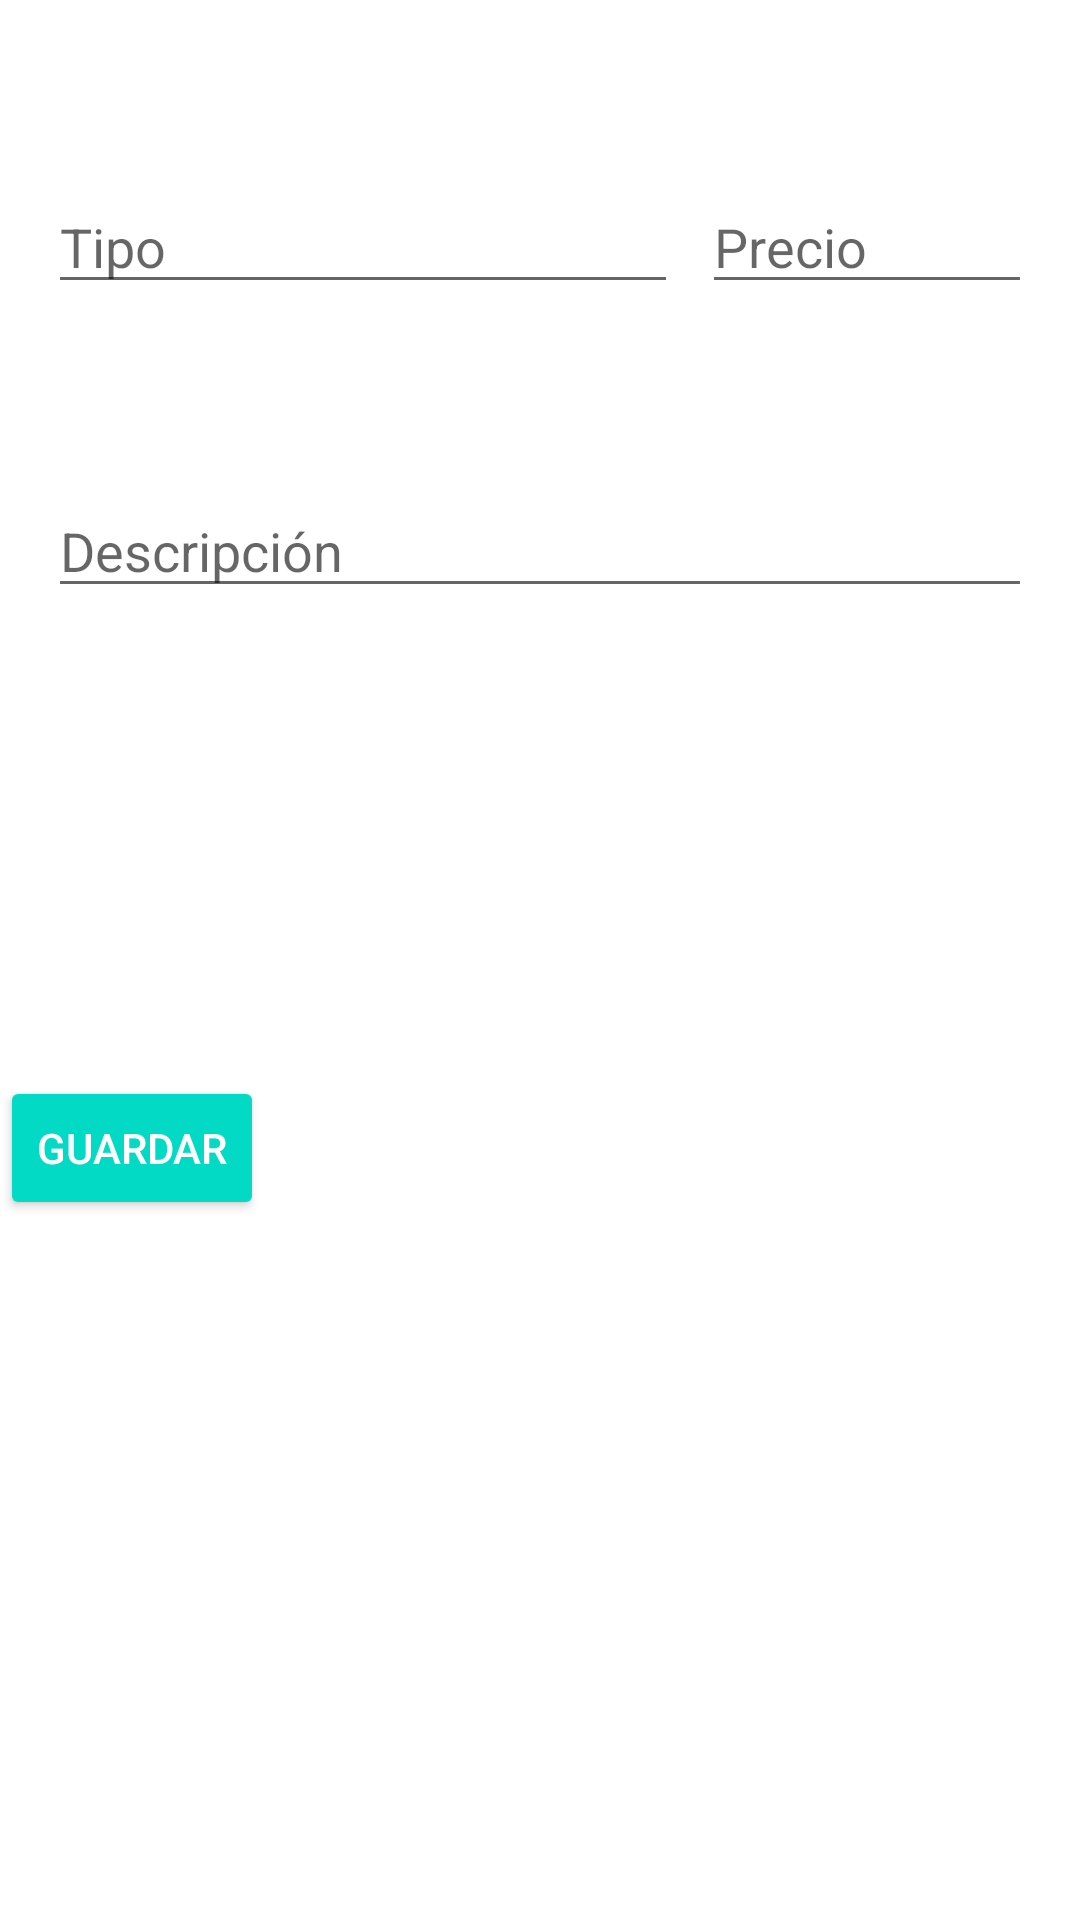

Reconstruct the res/layout file that produces this screen, plus the resources it refers to.
<!-- AndroidManifest.xml: application theme Theme.ReservacionesHotel -->
<!-- res/layout/activity_nueva_reservacion.xml -->
<?xml version="1.0" encoding="utf-8"?>
<androidx.constraintlayout.widget.ConstraintLayout xmlns:android="http://schemas.android.com/apk/res/android"
    xmlns:app="http://schemas.android.com/apk/res-auto"
    xmlns:tools="http://schemas.android.com/tools"
    android:layout_width="match_parent"
    android:layout_height="match_parent"
    tools:context=".nuevaReservacionActivity">

    <EditText
        android:id="@+id/tipo_et"
        android:layout_width="wrap_content"
        android:layout_height="wrap_content"
        android:layout_marginStart="16dp"
        android:layout_marginTop="60dp"
        android:ems="10"
        android:hint="Tipo"
        android:inputType="textPersonName"
        app:layout_constraintStart_toStartOf="parent"
        app:layout_constraintTop_toTopOf="parent" />

    <EditText
        android:id="@+id/precio_et"
        android:layout_width="0dp"
        android:layout_height="wrap_content"
        android:layout_marginStart="8dp"
        android:layout_marginTop="60dp"
        android:layout_marginEnd="16dp"
        android:ems="10"
        android:hint="Precio"
        android:inputType="numberDecimal"
        app:layout_constraintEnd_toEndOf="parent"
        app:layout_constraintHorizontal_bias="1.0"
        app:layout_constraintStart_toEndOf="@+id/tipo_et"
        app:layout_constraintTop_toTopOf="parent" />

    <EditText
        android:id="@+id/descripcion_et"
        android:layout_width="0dp"
        android:layout_height="wrap_content"
        android:layout_marginStart="16dp"
        android:layout_marginTop="60dp"
        android:layout_marginEnd="16dp"
        android:ems="10"
        android:gravity="start|top"
        android:hint="Descripción"
        android:inputType="textMultiLine"
        app:layout_constraintEnd_toEndOf="parent"
        app:layout_constraintHorizontal_bias="1.0"
        app:layout_constraintStart_toStartOf="parent"
        app:layout_constraintTop_toBottomOf="@+id/tipo_et" />

    <Button
        android:id="@+id/save_btn"
        style="@style/Widget.AppCompat.Button.Colored"
        android:layout_width="wrap_content"
        android:layout_height="wrap_content"
        android:layout_marginTop="116dp"
        android:text="Guardar"
        app:layout_constraintTop_toBottomOf="@+id/imageSelect_iv"
        tools:layout_editor_absoluteX="281dp" />

    <ImageView
        android:id="@+id/imageSelect_iv"
        android:layout_width="wrap_content"
        android:layout_height="wrap_content"
        android:layout_marginTop="40dp"
        app:layout_constraintEnd_toEndOf="parent"
        app:layout_constraintStart_toStartOf="parent"
        app:layout_constraintTop_toBottomOf="@+id/descripcion_et"
        app:srcCompat="@drawable/download" />

</androidx.constraintlayout.widget.ConstraintLayout>
<!-- resources referenced by this layout -->
<resources>
  <style name="Theme.ReservacionesHotel" parent="Theme.MaterialComponents.DayNight.DarkActionBar">
          
          <item name="colorPrimary">@color/purple_500</item>
          <item name="colorPrimaryVariant">@color/purple_700</item>
          <item name="colorOnPrimary">@color/white</item>
          
          <item name="colorSecondary">@color/teal_200</item>
          <item name="colorSecondaryVariant">@color/teal_700</item>
          <item name="colorOnSecondary">@color/black</item>
          
          <item name="android:statusBarColor" tools:targetApi="l">?attr/colorPrimaryVariant</item>
          
      </style>
  <!-- not gathered from this repository: default colours our renderer supplied (Android Studio template values) -->
  <color name="purple_500">#FF6200EE</color>
  <color name="purple_700">#FF3700B3</color>
  <color name="teal_200">#FF03DAC5</color>
  <color name="teal_700">#FF018786</color>
  <color name="black">#FF000000</color>
  <color name="white">#FFFFFFFF</color>
</resources>
